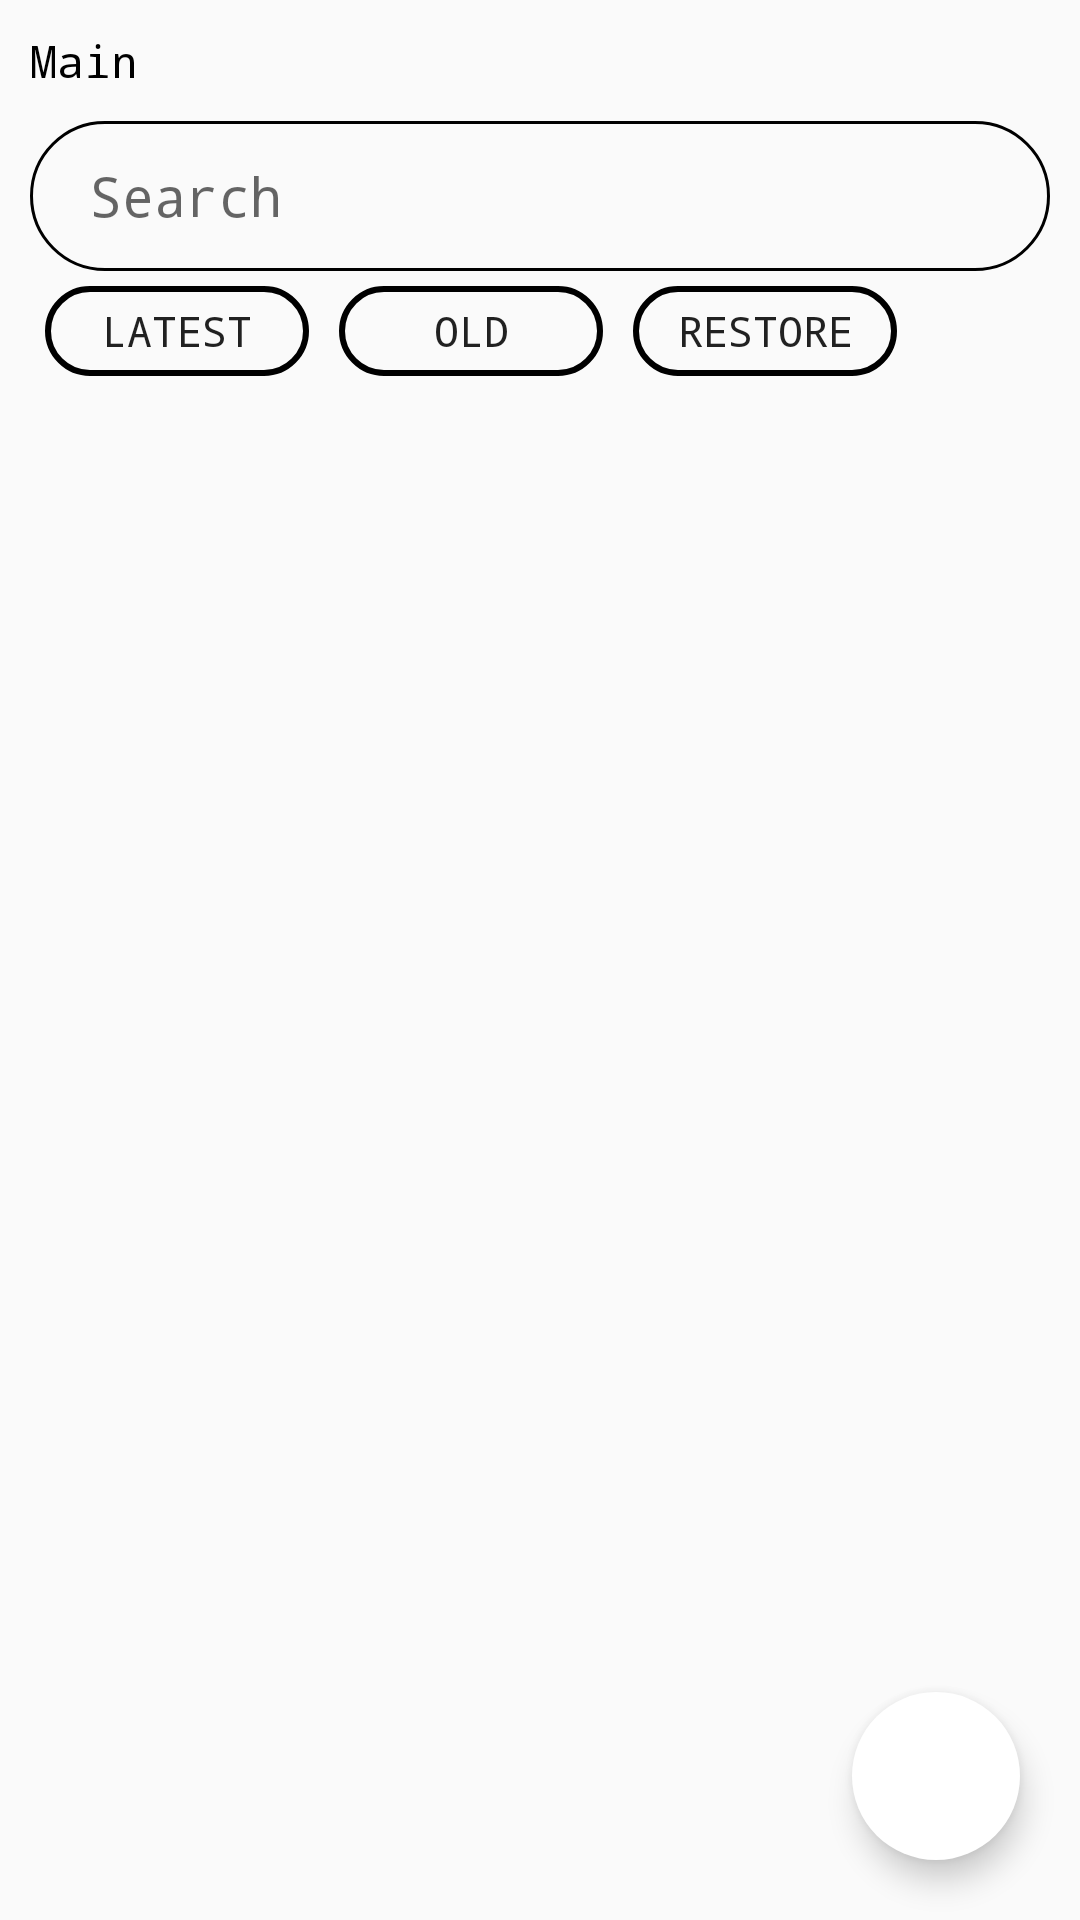

Here is an Android app screen rendered from its layout file. Give the layout XML and the strings, colors and styles it references.
<!-- AndroidManifest.xml: application theme AppTheme -->
<!-- res/layout/fragment_fragment2.xml -->
<?xml version="1.0" encoding="utf-8"?>
<FrameLayout
    android:id="@+id/frame_fragment2"
    xmlns:android="http://schemas.android.com/apk/res/android"
    xmlns:tools="http://schemas.android.com/tools"
    android:layout_width="match_parent"
    android:layout_height="match_parent"
    xmlns:app="http://schemas.android.com/apk/res-auto"
    tools:context=".fragment2">

    <LinearLayout
        android:layout_width="match_parent"
        android:layout_height="match_parent"
        android:orientation="vertical"
        >

        <LinearLayout
            android:layout_width="match_parent"
            android:layout_height="wrap_content"
            android:orientation="horizontal"
            android:layout_margin="10dp"
            >
            <TextView
                android:id="@+id/tv_fragment2_main"
                android:layout_width="wrap_content"
                android:layout_height="wrap_content"
                android:text="@string/mainScreen"
                android:textSize="15dp"
                android:textColor="@color/colorBlack"
                />

            <TextView
                android:id="@+id/tv_right1"
                android:layout_width="wrap_content"
                android:layout_height="wrap_content"
                android:textSize="15dp"
                />

            <TextView
                android:id="@+id/tv_path_list1"
                android:layout_width="wrap_content"
                android:layout_height="wrap_content"
                android:textSize="15dp"
                android:textColor="@color/colorBlack"
                />

            <TextView
                android:id="@+id/tv_right2"
                android:layout_width="wrap_content"
                android:layout_height="wrap_content"
                android:textSize="15dp"
                />

            <TextView
                android:id="@+id/tv_path_list2"
                android:layout_width="wrap_content"
                android:layout_height="wrap_content"
                android:textStyle="bold"
                android:textSize="15dp"
                android:textColor="@color/colorBlack"
                />

        </LinearLayout>



        <LinearLayout
            android:layout_width="match_parent"
            android:layout_height="wrap_content"
            android:orientation="horizontal"
            >

            <androidx.constraintlayout.widget.ConstraintLayout
                android:layout_width="match_parent"
                android:layout_height="wrap_content"
                >

                <EditText
                    android:id="@+id/et_frg2"
                    android:layout_width="match_parent"
                    android:layout_height="50dp"
                    android:layout_marginLeft="10dp"

                    android:layout_marginRight="10dp"

                    android:background="@drawable/edittext_custom1"
                    android:hint="@string/search"
                    app:layout_constraintBottom_toBottomOf="parent"
                    app:layout_constraintHorizontal_bias="1.0"


                    app:layout_constraintLeft_toLeftOf="parent"
                    app:layout_constraintRight_toRightOf="parent"
                    app:layout_constraintTop_toTopOf="parent"
                    app:layout_constraintVertical_bias="0.0"

                    android:paddingStart="20dp"
                    android:paddingEnd="20dp"

                    android:textCursorDrawable="@drawable/edittext_cursor"

                    />


            </androidx.constraintlayout.widget.ConstraintLayout>

        </LinearLayout>

        <LinearLayout
            android:layout_width="match_parent"
            android:layout_height="wrap_content"
            android:orientation="horizontal"
            android:layout_marginLeft="10dp"
            >

            <Button
                android:id="@+id/btn_frg2_late"
                android:layout_width="wrap_content"
                android:layout_height="30dp"
                android:text="@string/late"
                android:background="@drawable/button_custom_only_line"
                android:layout_margin="5dp"

                />

            <Button
                android:id="@+id/btn_frg2_long"
                android:layout_width="wrap_content"
                android:layout_height="30dp"
                android:text="@string/old"
                android:background="@drawable/button_custom_only_line"
                android:layout_margin="5dp"
                />

            <Button
                android:id="@+id/btn_init"
                android:layout_width="wrap_content"
                android:layout_height="30dp"
                android:text="@string/restore"
                android:background="@drawable/button_custom_only_line"
                android:layout_margin="5dp"
                />

        </LinearLayout>


        <androidx.recyclerview.widget.RecyclerView
            android:id="@+id/rv_frg2"
            android:layout_width="match_parent"
            android:layout_height="match_parent" />


    </LinearLayout>

    <com.google.android.material.floatingactionbutton.FloatingActionButton
        android:id="@+id/fab_frg2"
        android:layout_width="wrap_content"
        android:layout_height="wrap_content"
        android:clickable="true"
        android:layout_gravity="right|bottom"
        android:layout_marginRight="20dp"
        android:layout_marginBottom="20dp"
        android:src="@drawable/ic_playlist_add_black_24dp"
        app:borderWidth="0dp"
        />

</FrameLayout>
<!-- resources referenced by this layout -->
<resources>
  <color name="colorBlack">#000000</color>
  <!-- drawable button_custom_only_line (drawable) -->
  <?xml version="1.0" encoding="utf-8"?>
  <shape xmlns:android="http://schemas.android.com/apk/res/android"
      android:shape="rectangle">
  
  
      <stroke
          android:width="2dp"
          android:color="@color/colorBlack"
          />
  
  
  
      <corners
          android:radius="30dp"
          />
  
  
  
  </shape>
  <!-- drawable edittext_cursor (drawable) -->
  <?xml version="1.0" encoding="utf-8"?>
  <shape xmlns:android="http://schemas.android.com/apk/res/android"
      android:shape="rectangle"
      >
      
      <solid android:color="@color/colorBlack"/>
      
      <size android:width="2dp" />
  </shape>
  <!-- drawable edittext_custom1 (drawable) -->
  <?xml version="1.0" encoding="utf-8"?>
  <shape xmlns:android="http://schemas.android.com/apk/res/android"
      android:shape="rectangle">
  
      <stroke
          android:width="1dp"
          android:color="@color/colorBlack" />
  
      <corners android:radius="30dp" />
  
  
  </shape>
  <string name="late">Latest</string>
  <string name="mainScreen">Main</string>
  <string name="old">Old</string>
  <string name="restore">Restore</string>
  <string name="search">Search</string>
  <style name="AppTheme" parent="Theme.AppCompat.Light.DarkActionBar">
          
          <item name="android:typeface">monospace</item>
          <item name="colorPrimary">@color/colorPrimary</item>
          <item name="colorPrimaryDark">@color/colorPrimaryDark</item>
          <item name="colorAccent">@color/colorWhite</item>
          <item name="windowActionBar">false</item>
          <item name="windowNoTitle">true</item>
      </style>
  <color name="colorPrimary">#008577</color>
  <color name="colorPrimaryDark">#00574B</color>
  <color name="colorWhite">#FFFFFF</color>
</resources>
